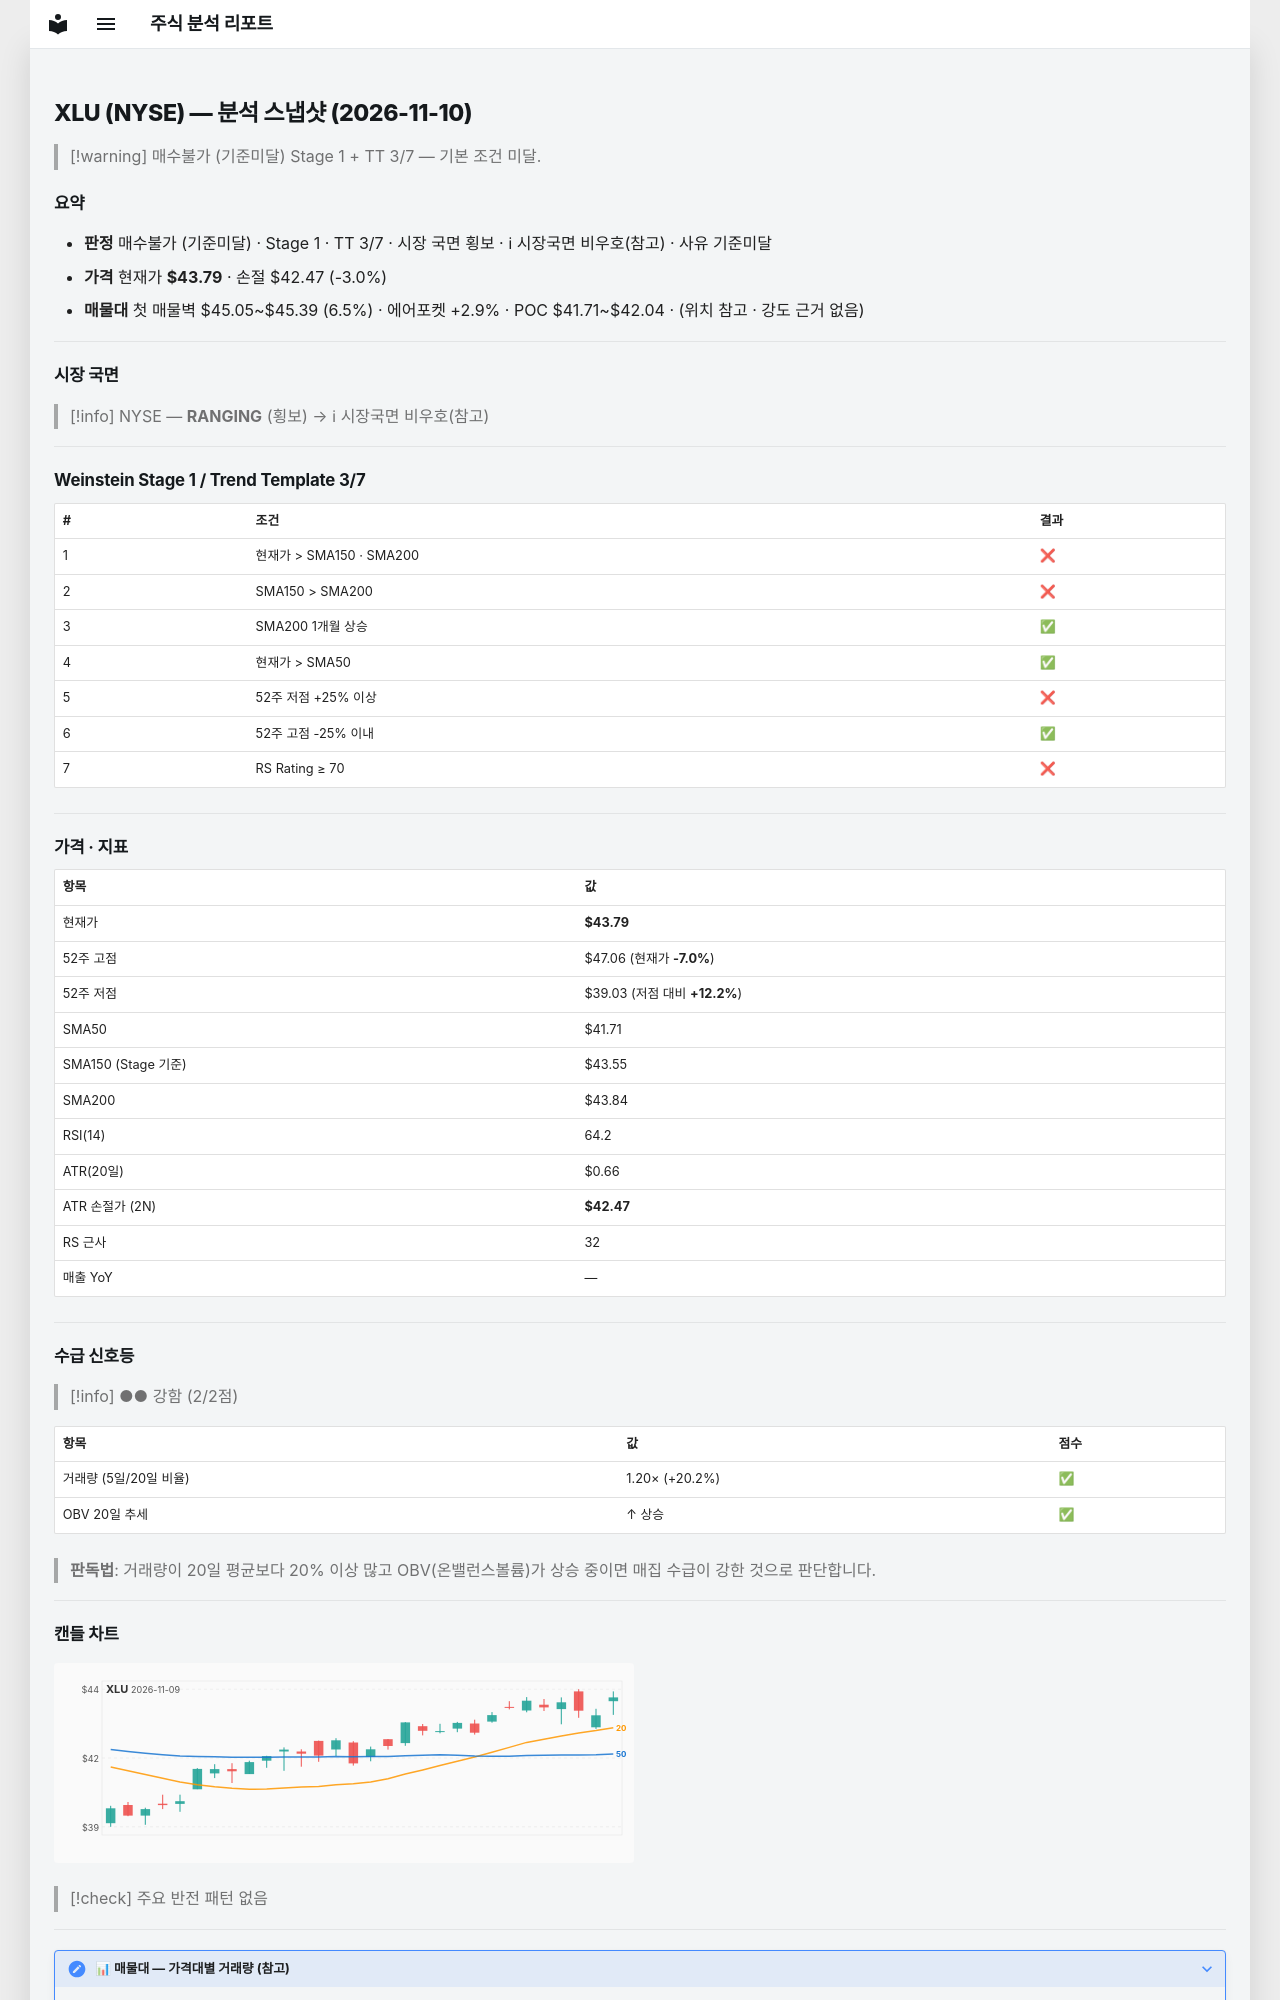

repository: soloandco/stock-reports · page: snapshots/XLU-2026-11-10/index.html · generator: mkdocs

---
type: analysis-snapshot
title: XLU 분석 스냅샷
ticker: XLU
market: NYSE
created: 2026-11-10
updated: 2026-11-10
bar-date: 2026-11-09
verdict: 매수불가
verdict-reason: 기준미달
real-rr: 1.89
sma50-gap-pct: 5.0
weekly-position: 저항대아래
weekly-overhead-price: 46.29
weekly-overhead-pct: 5.7
stage: 1
trend-template-score: 3
tt-max: 7
ma-set: sma-50-150-200
price: 43.790000915527344
stop-price: 42.47089896031401
market-regime: RANGING
supply-demand-score: 2/2
supply-demand-label: 강함
status: tracking
tags:
  - stock-agent
  - watchlist
  - XLU
  - analysis
related:
  - "[[analysis-template]]"
---

# XLU (NYSE) — 분석 스냅샷 (2026-11-10)

> [!warning] 매수불가 (기준미달)
> Stage 1 + TT 3/7 — 기본 조건 미달.

## 요약

- **판정** 매수불가 (기준미달) · Stage 1 · TT 3/7 · 시장 국면 횡보 · ℹ 시장국면 비우호(참고) · 사유 기준미달
- **가격** 현재가 **$43.79** · 손절 $42.47 (-3.0%)
- **매물대** 첫 매물벽 $45.05~$45.39 (6.5%) · 에어포켓 +2.9% · POC $41.71~$42.04 · (위치 참고 · 강도 근거 없음)

---

## 시장 국면

> [!info] NYSE — **RANGING** (횡보) → ℹ 시장국면 비우호(참고)

---

## Weinstein Stage 1 / Trend Template 3/7

| # | 조건 | 결과 |
|---|------|------|
| 1 | 현재가 > SMA150 · SMA200 | ❌ |
| 2 | SMA150 > SMA200 | ❌ |
| 3 | SMA200 1개월 상승 | ✅ |
| 4 | 현재가 > SMA50 | ✅ |
| 5 | 52주 저점 +25% 이상 | ❌ |
| 6 | 52주 고점 -25% 이내 | ✅ |
| 7 | RS Rating ≥ 70 | ❌ |

---

## 가격 · 지표

| 항목 | 값 |
|------|---|
| 현재가 | **$43.79** |
| 52주 고점 | $47.06 (현재가 **-7.0%**) |
| 52주 저점 | $39.03 (저점 대비 **+12.2%**) |
| SMA50 | $41.71 |
| SMA150 (Stage 기준) | $43.55 |
| SMA200 | $43.84 |
| RSI(14) | 64.2 |
| ATR(20일) | $0.66 |
| ATR 손절가 (2N) | **$42.47** |
| RS 근사 | 32 |
| 매출 YoY | — |

---
## 수급 신호등

> [!info] ●● 강함 (2/2점)

| 항목 | 값 | 점수 |
|------|------|------|
| 거래량 (5일/20일 비율) | 1.20× (+20.2%) | ✅ |
| OBV 20일 추세 | ↑ 상승 | ✅ |

> **판독법**: 거래량이 20일 평균보다 20% 이상 많고 OBV(온밸런스볼륨)가 상승 중이면 매집 수급이 강한 것으로 판단합니다.

---
